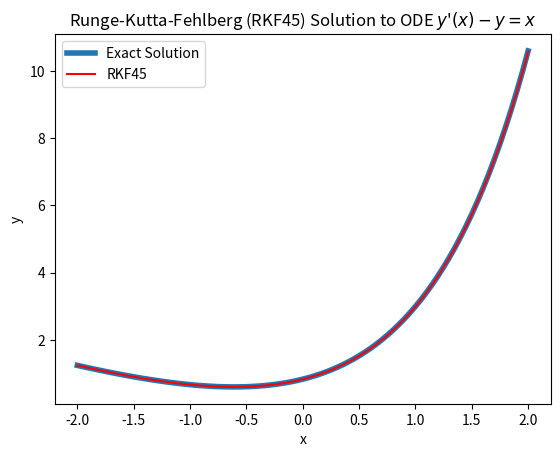

Reproduce this figure in Python.
"""
Example of fifth-order Runge-Kutta-Fehlberg method (RKF45) with 
adaptive step size to solve a first-order linear homogeneous ODE.

ODE:                y'(x) - y = x
Initial Condition:  y(1) = 3
Boundary:           x = [-2, 2] 
"""


import math as m
import numpy as np
import matplotlib.pyplot as plt


# ODE function f = y'(x) = x + y
#*********************************
def ODEfunc(xi, yi):
    fi = xi + yi
    
    return fi
#*********************************


# Fifth-Order Runge-Kutta-Fehlberg Method (RKF45) with adaptive step size
#*************************************************************************************
def RKF45(x0,xf,y0,h,eps):

    # create x and y arrays for storing solution values
    x = [x0]
    y = [y0]
    
    # set initial values
    xi = x0
    yi = y0
        
    # RKF45 coefficients
    # for intermediate function f1
    a1, b1, = 0.25, 0.25
    # for intermediate function f2
    a2, b2, c2 = 3.0/8.0, 3.0/32.0, 9.0/32.0
    # for intermediate function f3
    a3, b3, c3, d3 = 12.0/13.0, 1932.0/2197.0, 7200.0/2197.0, 7296.0/2197.0
    # for intermediate function f4
    a4, b4, c4, d4, e4 = 1, 439.0/216.0, 8, 3680.0/513.0, 845.0/4104.0
    # for intermediate function f5
    a5, b5, c5, d5, e5, f5 = 0.5, 8.0/27.0, 2, 3544.0/2565.0, 1859.0/4104.0, 11.0/40.0
    
    # for fifth-order solution
    Y1, Y2, Y3, Y4, Y5 = 16.0/135.0, 6656.0/12825.0, 28561.0/56430.0, 9.0/50.0, 2.0/55.0
    # for error estimate 
    E1, E2, E3, E4, E5 = 1.0/360.0, 128.0/4275.0, 2197.0/75240.0, 1.0/50.0, 2.0/55.0
    
    # RKF45 method to solve ODE over each adaptive step h
    while xi <= xf:
        
        f0 = ODEfunc(xi,yi)
        
        xI = xi + a1*h
        yI = yi + b1*h*f0
        f1 = ODEfunc(xI,yI)
        
        xI = xi + a2*h
        yI = yi + b2*h*f0 + c2*h*f1
        f2 = ODEfunc(xI,yI)
        
        xI = xi + a3*h
        yI = yi + b3*h*f0 - c3*h*f1 + d3*h*f2
        f3 = ODEfunc(xI,yI)
        
        xI = xi + a4*h
        yI = yi + b4*h*f0 - c4*h*f1 + d4*h*f2 - e4*h*f3
        f4 = ODEfunc(xI,yI)
        
        xI = xi + a5*h
        yI = yi - b5*h*f0 + c5*h*f1 - d5*h*f2 + e5*h*f3 - f5*h*f4
        f5 = ODEfunc(xI,yI)
        
        
        yy = yi + h*(Y1*f0 + Y2*f2 + Y3*f3 - Y4*f4 + Y5*f5)        
        error = h*(E1*f0 - E2*f2 - E3*f3 + E4*f4 + E5*f5)
        RelError = abs(error/yy)
    
        hNew = h*(eps/RelError)**0.2
        if hNew >= h: 
            xi = xi + h  
            yi = yy
            x.append(xi)        
            y.append(yy)
        
        h = 0.9*hNew
                
    return x,y
#*************************************************************************************


# Main program that calls methods and plots solutions
#*************************************************************************************
# set up analytic solution of ODE y'(x)= y(x) + x for plotting
# analytic solution is y(x) = C*exp(x) - x - 1, for C = 5/exp(1) from y(1) = 3
# plotting over interval x = [-2,2] so y(-2) used as initial y0 in methods
x = np.linspace(-2,2,81)
y = []
c = 5.0/m.exp(1)
y0 = c*m.exp(-2) + 2 - 1

# get exact solution for y
for i in x:
    yActual = c*m.exp(i) - i - 1
    y.append(yActual)
        
# plot exact solution for comparison with method solutions
plt.title("Runge-Kutta-Fehlberg (RKF45) Solution to ODE $y$"+"'"+"$(x) - y = x$")
plt.xlabel('x')
plt.ylabel('y')
plt.plot(x,y, linewidth=4, label='Exact Solution')

# call and plot method solution
xx,yy = RKF45(-2,2,y0,0.1,1.0e-5)

# plot method solutions
plt.plot(xx,yy, 'r', linewidth=1.5, label='RKF45')
plt.legend(loc=2)
#*************************************************************************************    